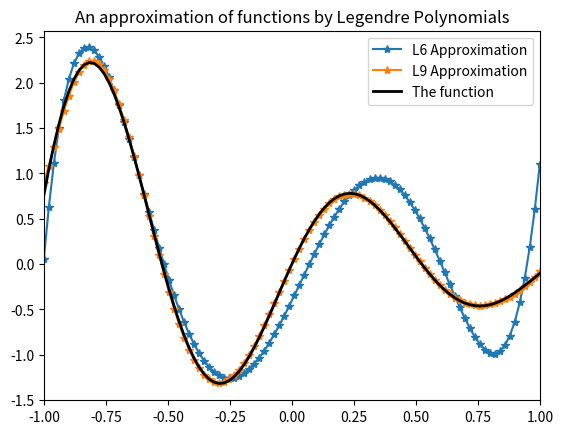

Here is the Python script that generated this plot:
import numpy as np
from scipy.special import eval_legendre, roots_legendre
import matplotlib.pyplot as plt
# Legendre Polynomials
def Ln(x,n): # Easy of use "Legendre Polynomials"
    return eval_legendre(n,x)
def f(x): # the function to approximate
    return np.sin(6*x)*np.exp(-x)
X = np.linspace(-1, 1, 100) # The domain of the Legendre polynomials for "Orthogonality"
for p in range(6,10,3): # Legendre approximations for different p "degree of polynomials"
    roots, weights = roots_legendre(p) # Roots and weights of Legendre Polynomials
    coeff = np.zeros(p) # Computations of the legendre coefficients
    for j in range(p):
        I = 0
        for i in range(len(weights)):
            I += f(roots[i])*Ln(roots[i],j)*weights[i]
        coeff[j] = (j+1/2) * I
    appr = np.zeros(len(X))
    for j in range(p):  # Computing approximation to the function
        appr += coeff[j]*Ln(X,j)
    plt.plot(X,appr,label = f"L{p} Approximation",marker = "*")
plt.plot(X,f(X),label = "The function",linewidth = 2,color = "black")
plt.title("An approximation of functions by Legendre Polynomials")
plt.legend()
plt.xlim(-1, 1)
plt.show()